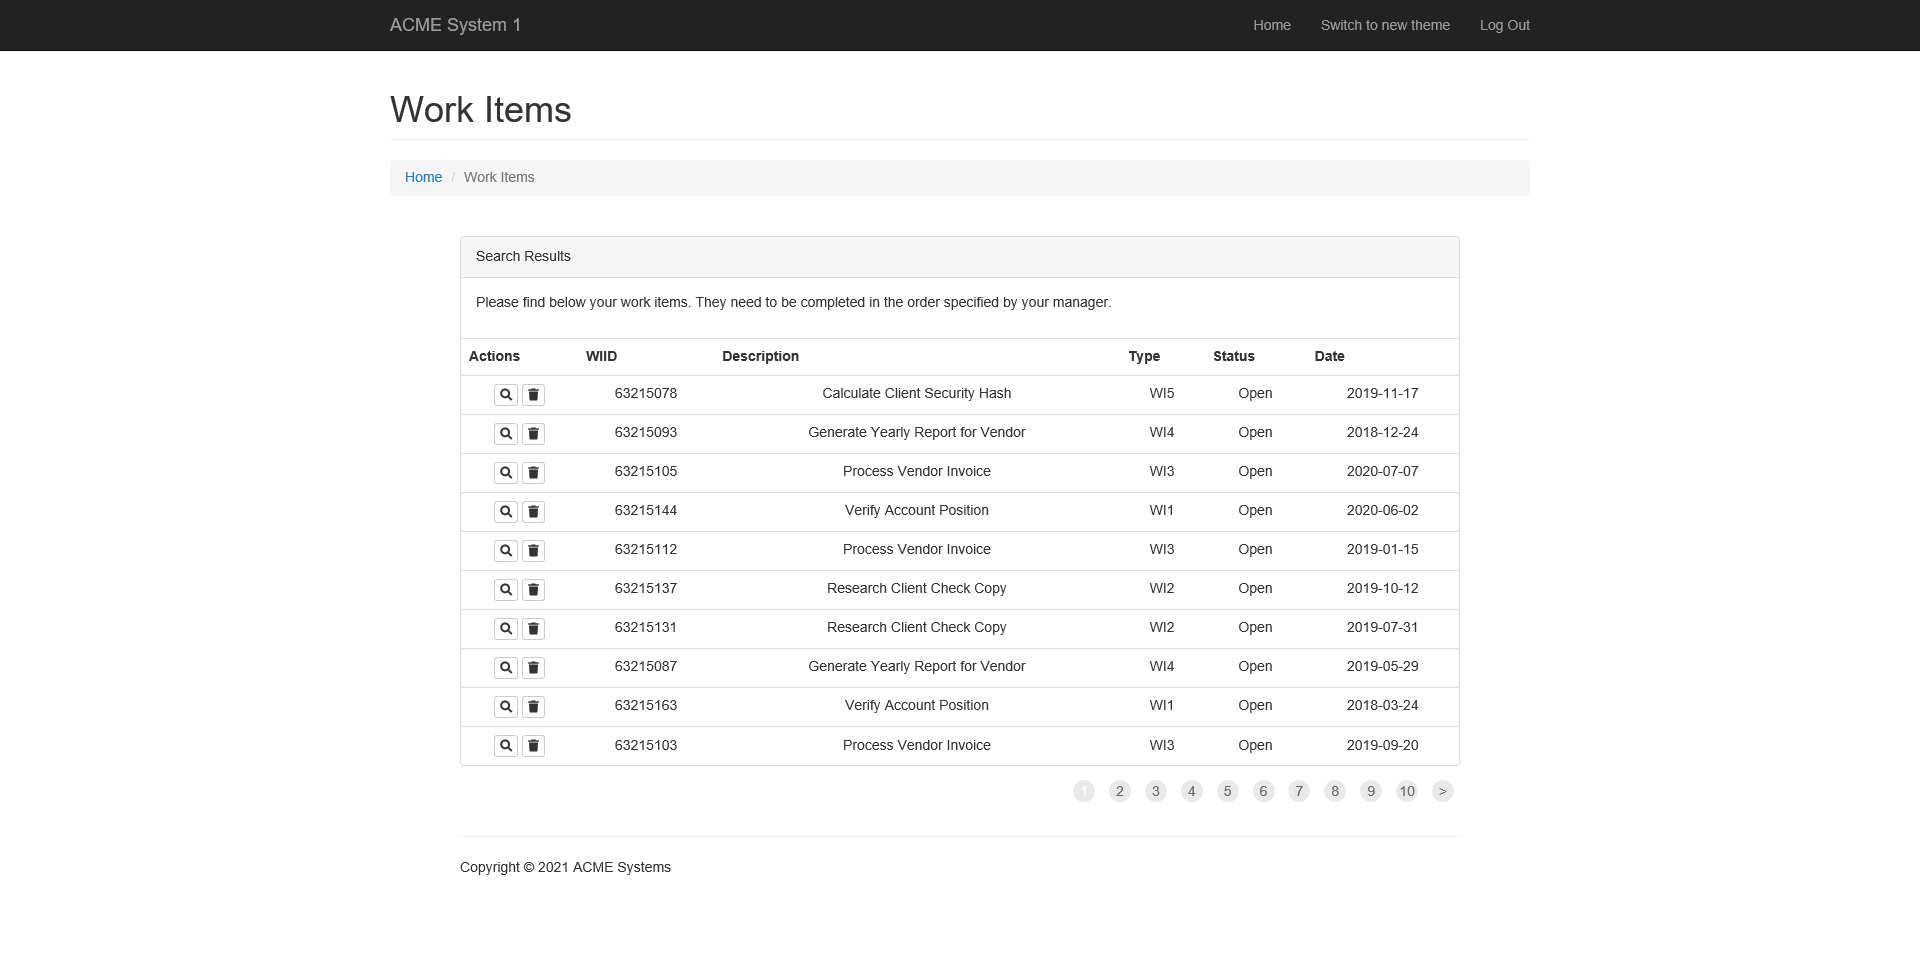
Task: Robotic Enterprise Framework
Workflow: Extract_Work_Items

Step 1: Attach Browser 'ACME System 1' in window 'ACME System 1 - Work Items'

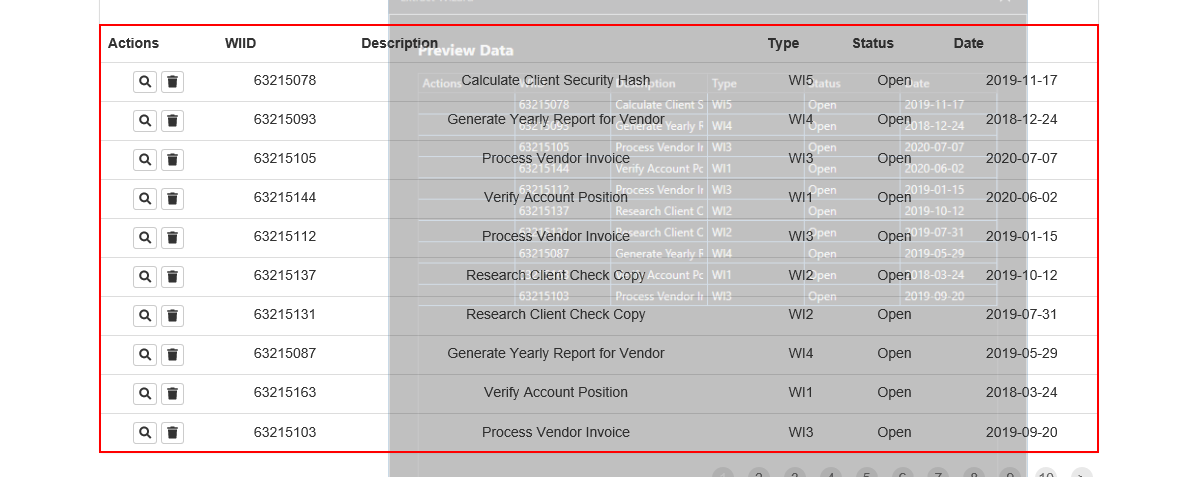
Step 2: get-text from the table